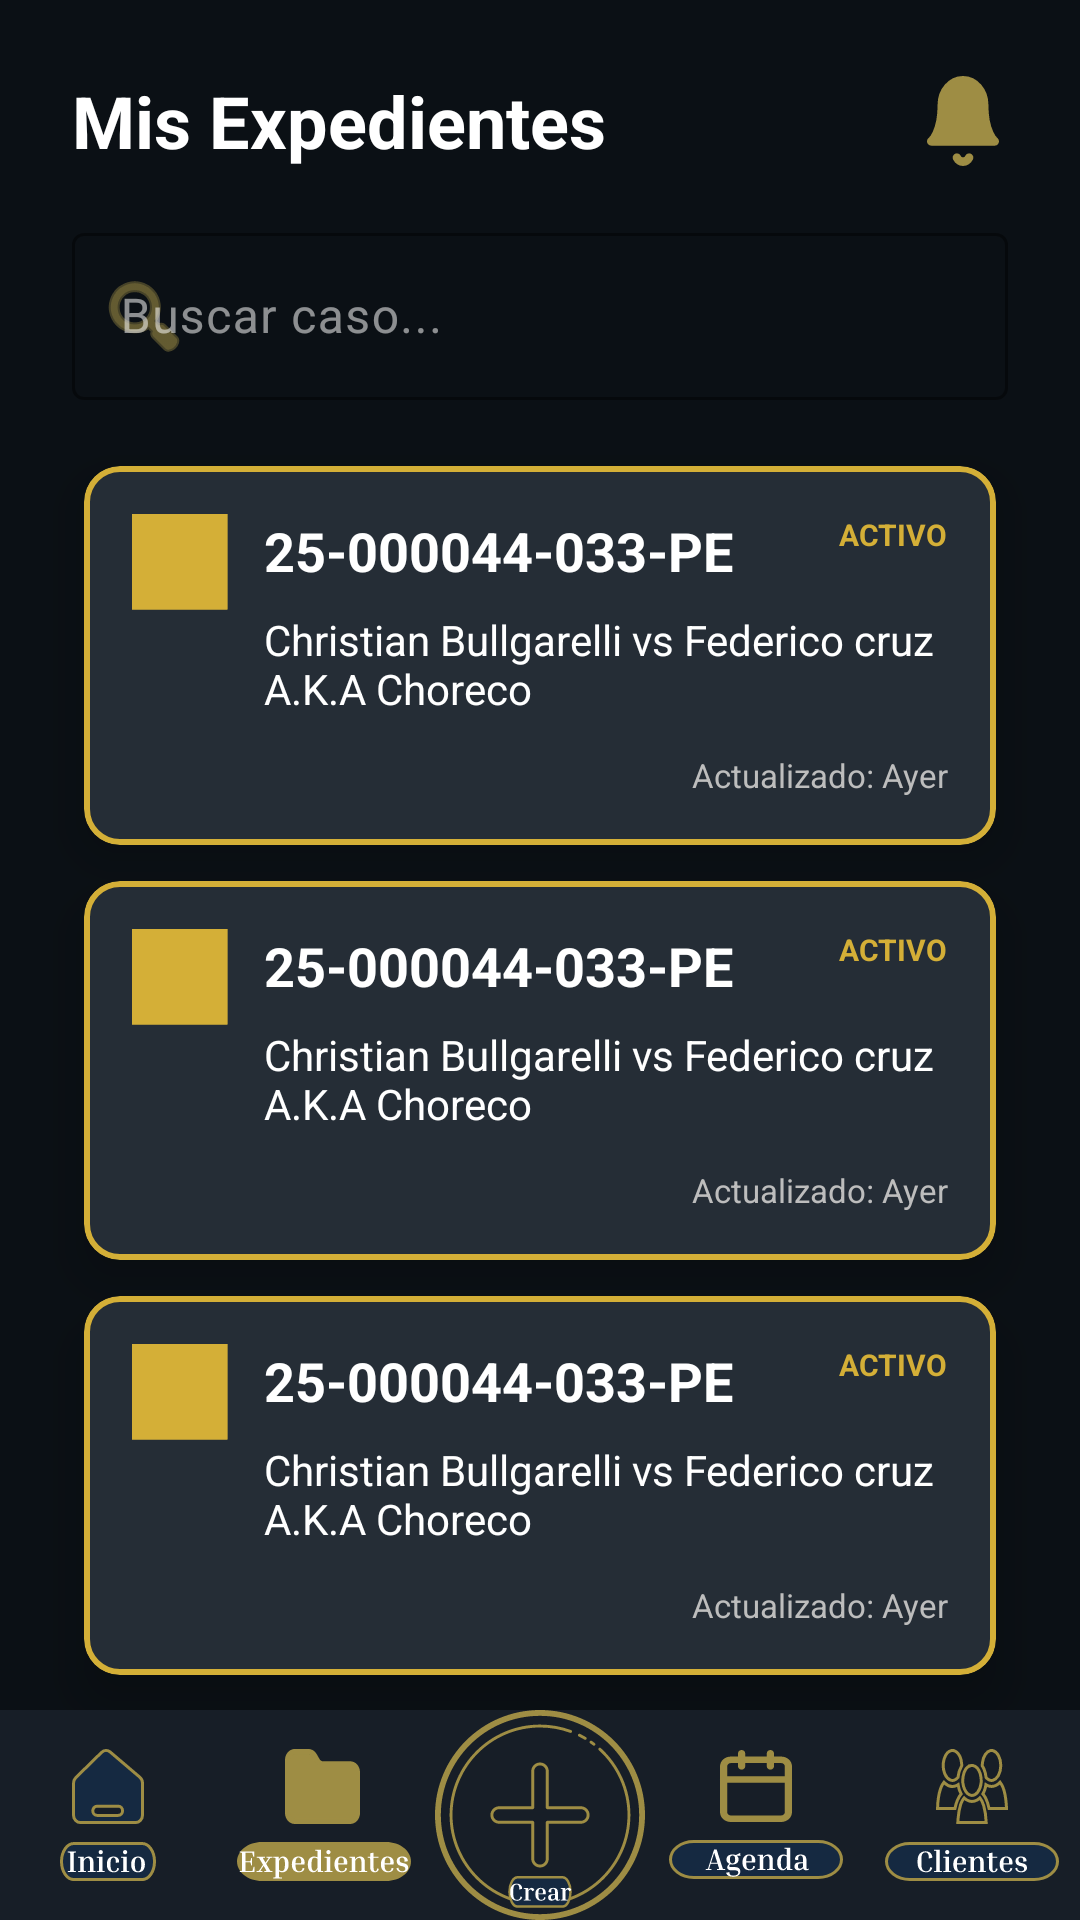

The Android layout XML behind this screen, and the referenced resources:
<!-- AndroidManifest.xml: application theme Theme.Legally -->
<!-- res/layout/fragment_home.xml -->
<?xml version="1.0" encoding="utf-8"?>
<androidx.constraintlayout.widget.ConstraintLayout xmlns:android="http://schemas.android.com/apk/res/android"
    xmlns:app="http://schemas.android.com/apk/res-auto"
    android:layout_width="match_parent"
    android:layout_height="match_parent"
    android:background="#0B1015">

    
    <TextView
        android:id="@+id/tvHomeTitle"
        android:layout_width="wrap_content"
        android:layout_height="wrap_content"
        android:text="Mis Expedientes"
        android:textColor="#FFFFFF"
        android:textSize="24sp"
        android:textStyle="bold"
        android:layout_marginTop="24dp"
        android:layout_marginStart="24dp"
        app:layout_constraintTop_toTopOf="parent"
        app:layout_constraintStart_toStartOf="parent" />

    <ImageView
        android:layout_width="30dp"
        android:layout_height="30dp"
        android:layout_marginEnd="24dp"
        android:src="@drawable/boton_notificaciones_expedientes"
        app:layout_constraintBottom_toBottomOf="@id/tvHomeTitle"
        app:layout_constraintEnd_toEndOf="parent"
        app:layout_constraintTop_toTopOf="@id/tvHomeTitle"
        app:tint="#9E8D44" />

    
    <com.google.android.material.textfield.TextInputLayout
        android:id="@+id/tilSearchHome"
        style="@style/Widget.Material3.TextInputLayout.OutlinedBox"
        android:layout_width="match_parent"
        android:layout_height="wrap_content"
        android:layout_marginHorizontal="24dp"
        android:layout_marginTop="16dp"
        android:hint="Buscar caso..."
        app:startIconDrawable="@android:drawable/ic_menu_search"
        app:startIconTint="#9E8D44"
        app:hintTextColor="#9E8D44"
        app:boxStrokeColor="#9E8D44"
        android:textColorHint="#88FFFFFF"
        app:layout_constraintTop_toBottomOf="@id/tvHomeTitle">

        <com.google.android.material.textfield.TextInputEditText
            android:layout_width="match_parent"
            android:layout_height="wrap_content"
            android:textColor="#FFFFFF" />
    </com.google.android.material.textfield.TextInputLayout>

    
    <androidx.core.widget.NestedScrollView
        android:layout_width="match_parent"
        android:layout_height="0dp"
        android:layout_marginTop="16dp"
        app:layout_constraintTop_toBottomOf="@id/tilSearchHome"
        app:layout_constraintBottom_toTopOf="@id/bottomNavHome">

        <LinearLayout
            android:layout_width="match_parent"
            android:layout_height="wrap_content"
            android:orientation="vertical"
            android:paddingHorizontal="12dp"
            android:paddingBottom="24dp">

            
            <include layout="@layout/item_expediente" />
            <include layout="@layout/item_expediente" />
            <include layout="@layout/item_expediente" />
            <include layout="@layout/item_expediente" />
            <include layout="@layout/item_expediente" />

        </LinearLayout>
    </androidx.core.widget.NestedScrollView>

    
    <LinearLayout
        android:id="@+id/bottomNavHome"
        android:layout_width="match_parent"
        android:layout_height="70dp"
        android:background="#171E27"
        android:orientation="horizontal"
        android:gravity="center"
        app:layout_constraintBottom_toBottomOf="parent">

        <ImageView
            android:layout_width="0dp"
            android:layout_height="wrap_content"
            android:layout_weight="1"
            android:src="@drawable/boton_inicio_expedientes" />
        <ImageView
            android:layout_width="0dp"
            android:layout_height="wrap_content"
            android:layout_weight="1"
            android:src="@drawable/boton_expedientes_expedientes" />
        <ImageView
            android:layout_width="0dp"
            android:layout_height="wrap_content"
            android:layout_weight="1"
            android:src="@drawable/boton_crear_expedientes" />
        <ImageView
            android:layout_width="0dp"
            android:layout_height="wrap_content"
            android:layout_weight="1"
            android:src="@drawable/boton_agendaexpedientes" />
        <ImageView
            android:layout_width="0dp"
            android:layout_height="wrap_content"
            android:layout_weight="1"
            android:src="@drawable/boton_clientes_expedientes" />

    </LinearLayout>

</androidx.constraintlayout.widget.ConstraintLayout>
<!-- res/layout/item_expediente.xml (included above) -->
<?xml version="1.0" encoding="utf-8"?>
<com.google.android.material.card.MaterialCardView xmlns:android="http://schemas.android.com/apk/res/android"
    xmlns:app="http://schemas.android.com/apk/res-auto"
    android:layout_width="match_parent"
    android:layout_height="wrap_content"
    android:layout_marginHorizontal="16dp"
    android:layout_marginVertical="6dp"
    app:cardBackgroundColor="#252D36"
    app:cardCornerRadius="12dp"
    app:cardElevation="10dp"
    app:strokeColor="#D4AF37"
    app:strokeWidth="2dp">

    <androidx.constraintlayout.widget.ConstraintLayout
        android:layout_width="match_parent"
        android:layout_height="wrap_content"
        android:padding="16dp">

        <ImageView
            android:id="@+id/ivGavel"
            android:layout_width="32dp"
            android:layout_height="32dp"
            android:src="@drawable/imasghen_del_martillo_lista_expedientes"
            app:layout_constraintStart_toStartOf="parent"
            app:layout_constraintTop_toTopOf="parent"
            app:tint="#D4AF37" />

        <TextView
            android:id="@+id/tvCaseNumber"
            android:layout_width="0dp"
            android:layout_height="wrap_content"
            android:layout_marginStart="12dp"
            android:text="25-000044-033-PE"
            android:textColor="#FFFFFF"
            android:textSize="18sp"
            android:textStyle="bold"
            app:layout_constraintEnd_toStartOf="@+id/tvStatus"
            app:layout_constraintStart_toEndOf="@id/ivGavel"
            app:layout_constraintTop_toTopOf="parent" />

        <TextView
            android:id="@+id/tvStatus"
            android:layout_width="wrap_content"
            android:layout_height="wrap_content"
            android:text="ACTIVO"
            android:textColor="#D4AF37"
            android:textSize="10sp"
            android:textStyle="bold"
            app:layout_constraintEnd_toEndOf="parent"
            app:layout_constraintTop_toTopOf="parent" />

        <TextView
            android:id="@+id/tvParties"
            android:layout_width="0dp"
            android:layout_height="wrap_content"
            android:layout_marginTop="8dp"
            android:text="Christian Bullgarelli vs Federico cruz A.K.A Choreco"
            android:textColor="#FFFFFF"
            android:textSize="14sp"
            app:layout_constraintEnd_toEndOf="parent"
            app:layout_constraintStart_toStartOf="@id/tvCaseNumber"
            app:layout_constraintTop_toBottomOf="@id/tvCaseNumber" />

        <TextView
            android:id="@+id/tvUpdateDate"
            android:layout_width="wrap_content"
            android:layout_height="wrap_content"
            android:layout_marginTop="12dp"
            android:text="Actualizado: Ayer"
            android:textColor="#BDBDBD"
            android:textSize="11sp"
            app:layout_constraintEnd_toEndOf="parent"
            app:layout_constraintTop_toBottomOf="@id/tvParties" />

    </androidx.constraintlayout.widget.ConstraintLayout>
</com.google.android.material.card.MaterialCardView>
<!-- resources referenced by this layout -->
<resources>
  <!-- drawable boton_agendaexpedientes: vector/xml drawable (drawable, 7804 chars, omitted) -->
  <!-- drawable boton_clientes_expedientes: vector/xml drawable (drawable, 10319 chars, omitted) -->
  <!-- drawable boton_crear_expedientes: vector/xml drawable (drawable, 7488 chars, omitted) -->
  <!-- drawable boton_expedientes_expedientes: vector/xml drawable (drawable, 11184 chars, omitted) -->
  <!-- drawable boton_inicio_expedientes: vector/xml drawable (drawable, 6076 chars, omitted) -->
  <!-- drawable boton_notificaciones_expedientes (drawable) -->
  <vector xmlns:android="http://schemas.android.com/apk/res/android"
      android:width="17dp"
      android:height="21dp"
      android:viewportWidth="17"
      android:viewportHeight="21">
    <path
        android:pathData="M9.942,19.053C9.795,19.341 9.585,19.58 9.332,19.746C9.079,19.913 8.792,20 8.5,20C8.208,20 7.921,19.913 7.668,19.746C7.415,19.58 7.205,19.341 7.059,19.053"
        android:fillColor="#9E8D44"/>
    <path
        android:pathData="M9.942,19.053C9.795,19.341 9.585,19.58 9.332,19.746C9.079,19.913 8.792,20 8.5,20C8.208,20 7.921,19.913 7.668,19.746C7.415,19.58 7.205,19.341 7.059,19.053"
        android:strokeLineJoin="round"
        android:strokeWidth="2"
        android:fillColor="#00000000"
        android:strokeColor="#9E8D44"
        android:strokeLineCap="round"/>
    <path
        android:pathData="M13.5,6.701C13.5,5.189 12.973,3.739 12.035,2.67C11.098,1.601 9.826,1 8.5,1C7.174,1 5.902,1.601 4.964,2.67C4.027,3.739 3.5,5.189 3.5,6.701C3.5,13.352 1,15.252 1,15.252H16C16,15.252 13.5,13.352 13.5,6.701Z"
        android:strokeLineJoin="round"
        android:strokeWidth="2"
        android:fillColor="#9E8D44"
        android:strokeColor="#9E8D44"
        android:strokeLineCap="round"/>
  </vector>
  <!-- drawable imasghen_del_martillo_lista_expedientes (drawable) -->
  <vector xmlns:android="http://schemas.android.com/apk/res/android"
      android:width="22dp"
      android:height="22dp"
      android:viewportWidth="22"
      android:viewportHeight="22">
    <path
        android:pathData="M0,0H21.863V21.863H0V0Z"
        android:fillColor="#000000"/>
    <path
        android:pathData="M0,0H21.863V21.863H0V0Z"
        android:fillColor="#9E8D44"/>
  </vector>
  <style name="Theme.Legally" parent="Base.Theme.Legally" />
  <style name="Base.Theme.Legally" parent="Theme.Material3.DayNight.NoActionBar">
          
          
      </style>
</resources>
